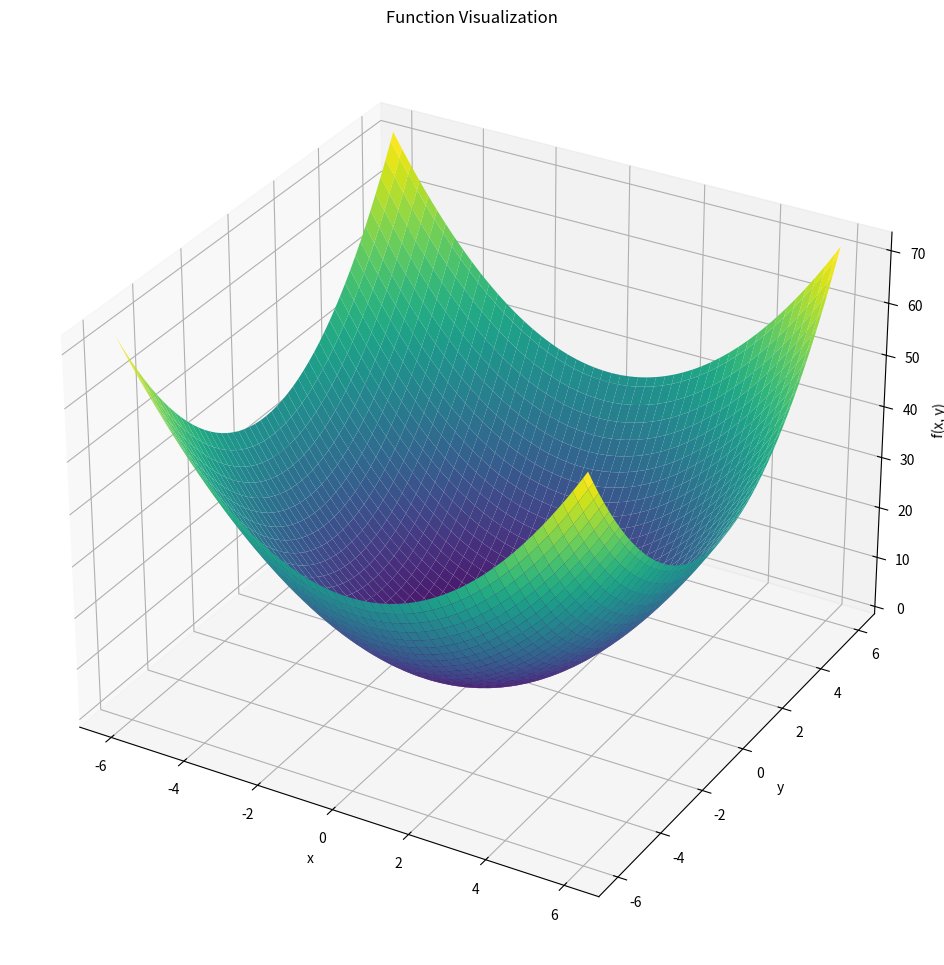
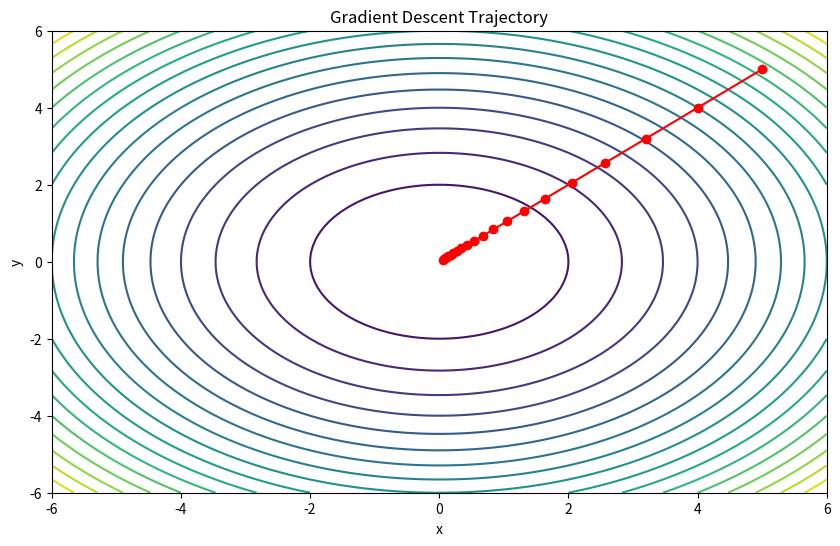
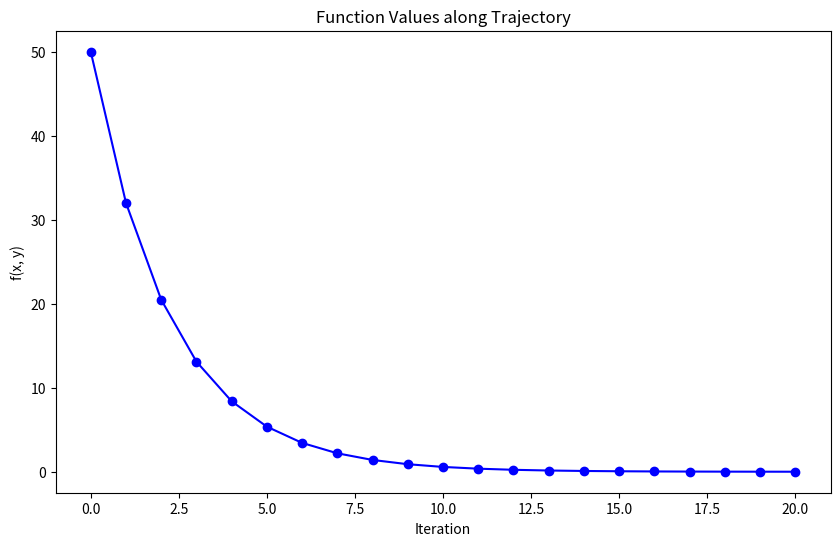
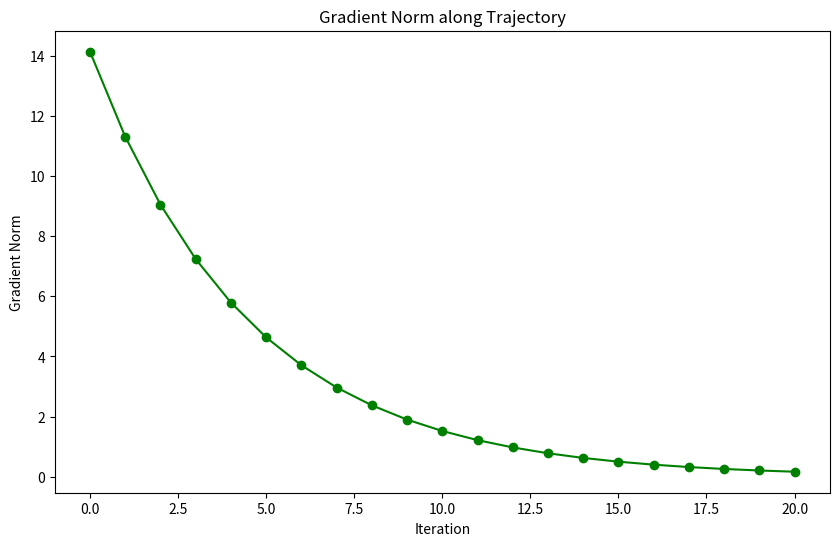
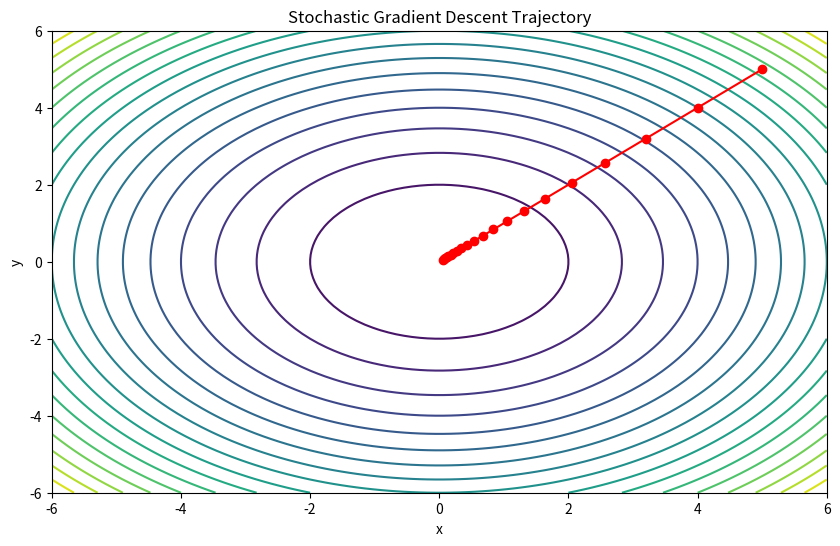
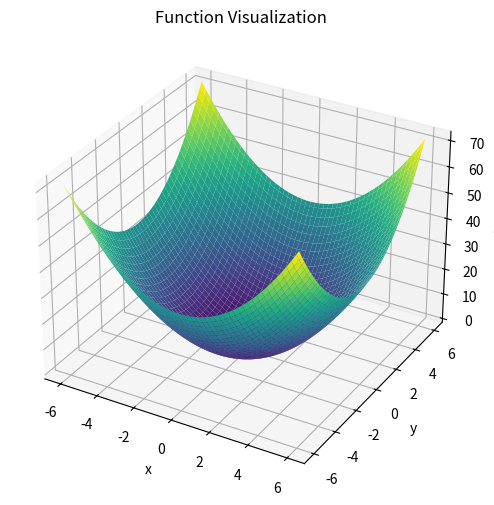
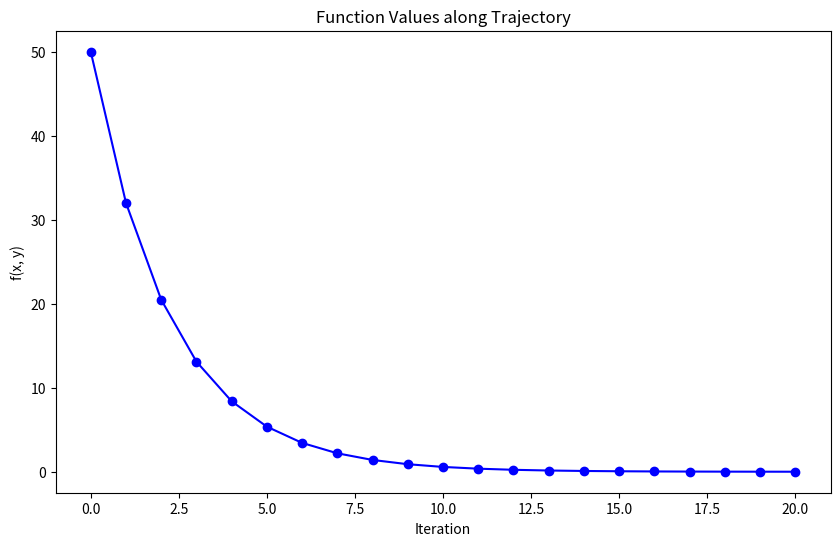
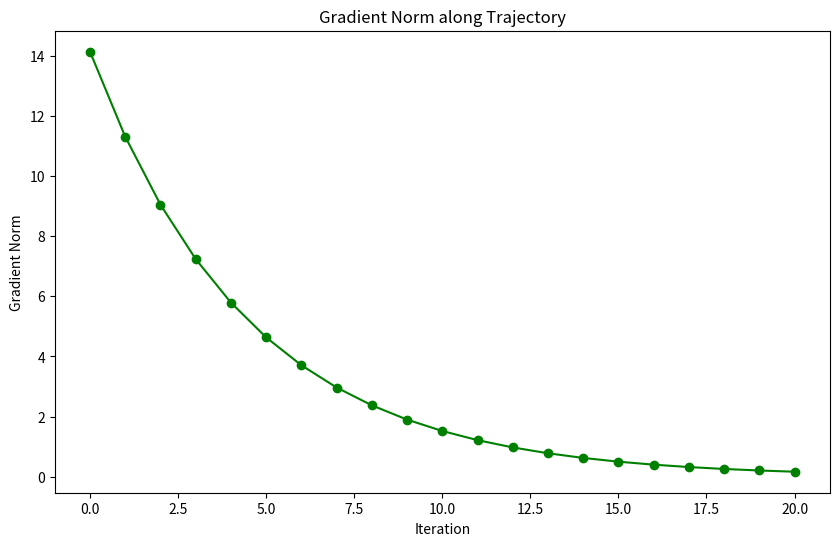

Here is the Python script that generated these plots, in order:

import numpy as np
import matplotlib.pyplot as plt
from mpl_toolkits.mplot3d import Axes3D
from matplotlib import cm

# Define the function
def f(x, y):
  #return x**2 + y**2-x*y*np.sin(x*y)
  return x**2 + y**2

# Define the gradient of the function
def gradient(x, y):
  return np.array([2*x, 2*y])

# Initialize starting point
x = 5
y = 5
learning_rate = 0.1
num_iterations = 20

# Store the trajectory of the gradient descent
x_history = [x]
y_history = [y]




# Create a meshgrid for visualization
x_range = np.linspace(-6, 6, 100)
y_range = np.linspace(-6, 6, 100)
X, Y = np.meshgrid(x_range, y_range)
Z = f(X, Y)



# Plot the function in 3D
fig = plt.figure(figsize=(20, 12))
ax = fig.add_subplot(111, projection='3d')
ax.plot_surface(X, Y, Z, cmap=cm.viridis)
ax.set_xlabel('x')
ax.set_ylabel('y')
ax.set_zlabel('f(x, y)')
ax.set_title('Function Visualization')
plt.show()

# Perform gradient descent
for i in range(num_iterations):
  grad = gradient(x, y)
  x = x - learning_rate * grad[0]
  y = y - learning_rate * grad[1]
  x_history.append(x)
  y_history.append(y)


# Plot the contour
plt.figure(figsize=(10, 6))
plt.contour(X, Y, Z, levels=20)
plt.plot(x_history, y_history, marker='o', linestyle='-', color='red')
plt.xlabel('x')
plt.ylabel('y')
plt.title('Gradient Descent Trajectory')
plt.show()



# Plot the actual function values along the trajectory
plt.figure(figsize=(10, 6))
plt.plot(range(len(x_history)), [f(x, y) for x, y in zip(x_history, y_history)], marker='o', linestyle='-', color='blue')
plt.xlabel('Iteration')
plt.ylabel('f(x, y)')
plt.title('Function Values along Trajectory')
plt.show()





# Plot the derivative (gradient) values along the trajectory
plt.figure(figsize=(10, 6))
plt.plot(range(len(x_history)), [np.linalg.norm(gradient(x,y)) for x, y in zip(x_history, y_history)], marker='o', linestyle='-', color='green')
plt.xlabel('Iteration')
plt.ylabel('Gradient Norm')
plt.title('Gradient Norm along Trajectory')
plt.show()

# Stochastic Gradient desent
import numpy as np
import matplotlib.pyplot as plt
from mpl_toolkits.mplot3d import Axes3D
from matplotlib import cm

# Define the function
def f(x, y):
  return x**2 + y**2

# Define the gradient of the function
def gradient(x, y):
  return np.array([2*x, 2*y])

# Initialize starting point
x = 5
y = 5
learning_rate = 0.1
num_iterations = 20
batch_size = 1  # Stochastic gradient descent

# Store the trajectory of the gradient descent
x_history = [x]
y_history = [y]

# Perform stochastic gradient descent
for i in range(num_iterations):
  # Generate a random sample (in this case, just one data point)
  # Typically, this would be a subset of your actual data.
  # For simplicity, we're just using the current (x, y) point.
  x_sample = x
  y_sample = y

  grad = gradient(x_sample, y_sample)
  x = x - learning_rate * grad[0]
  y = y - learning_rate * grad[1]
  x_history.append(x)
  y_history.append(y)

# Create a meshgrid for visualization
x_range = np.linspace(-6, 6, 100)
y_range = np.linspace(-6, 6, 100)
X, Y = np.meshgrid(x_range, y_range)
Z = f(X, Y)

# Plot the contour
plt.figure(figsize=(10, 6))
plt.contour(X, Y, Z, levels=20)
plt.plot(x_history, y_history, marker='o', linestyle='-', color='red')
plt.xlabel('x')
plt.ylabel('y')
plt.title('Stochastic Gradient Descent Trajectory')
plt.show()

# Plot the function in 3D
fig = plt.figure(figsize=(10, 6))
ax = fig.add_subplot(111, projection='3d')
ax.plot_surface(X, Y, Z, cmap=cm.viridis)
ax.set_xlabel('x')
ax.set_ylabel('y')
ax.set_zlabel('f(x, y)')
ax.set_title('Function Visualization')
plt.show()

# Plot the actual function values along the trajectory
plt.figure(figsize=(10, 6))
plt.plot(range(len(x_history)), [f(x, y) for x, y in zip(x_history, y_history)], marker='o', linestyle='-', color='blue')
plt.xlabel('Iteration')
plt.ylabel('f(x, y)')
plt.title('Function Values along Trajectory')
plt.show()

# Plot the derivative (gradient) values along the trajectory
plt.figure(figsize=(10, 6))
plt.plot(range(len(x_history)), [np.linalg.norm(gradient(x,y)) for x, y in zip(x_history, y_history)], marker='o', linestyle='-', color='green')
plt.xlabel('Iteration')
plt.ylabel('Gradient Norm')
plt.title('Gradient Norm along Trajectory')
plt.show()

# Additional visualization:
# 1. Animate the gradient descent process (using FuncAnimation) to show the step-by-step progress.
# 2. Create a scatter plot of the data points (if you're using real data) along with the contour plot to see how the gradient descent is fitting the data.
# 3. Compare the convergence speed of SGD with batch gradient descent and mini-batch gradient descent.
